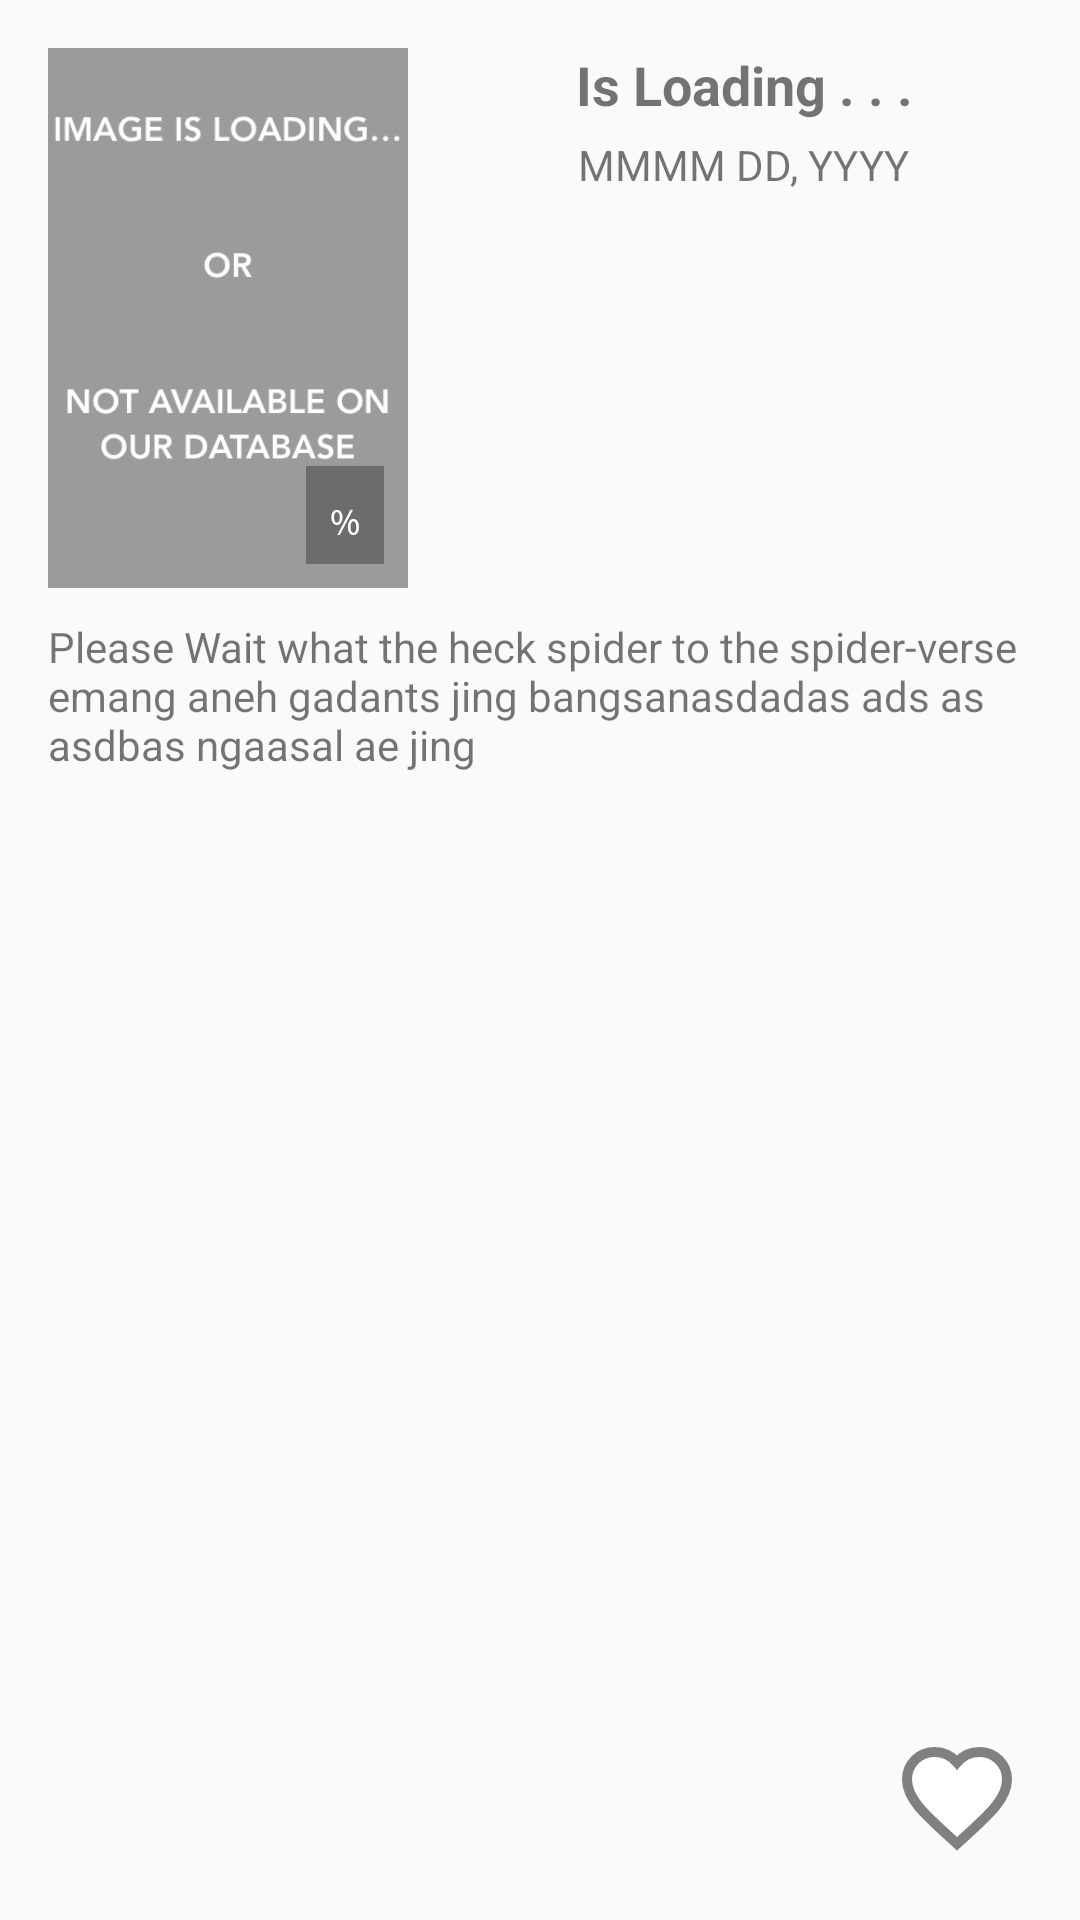

Here is an Android app screen rendered from its layout file. Give the layout XML and the strings, colors and styles it references.
<!-- AndroidManifest.xml: application theme AppTheme -->
<!-- res/layout/activity_detail.xml -->
<?xml version="1.0" encoding="utf-8"?>
<android.support.constraint.ConstraintLayout
    android:id="@+id/detail_container"
    xmlns:android="http://schemas.android.com/apk/res/android"
    xmlns:app="http://schemas.android.com/apk/res-auto"
    xmlns:tools="http://schemas.android.com/tools"
    android:layout_width="match_parent"
    android:layout_height="match_parent"
    android:padding="16dp"
    tools:context="com.idn.falah.madesubmission.DetailActivity">

    <ProgressBar
        android:id="@+id/detail_progress"
        app:layout_constraintEnd_toEndOf="parent"
        app:layout_constraintStart_toStartOf="parent"
        app:layout_constraintTop_toTopOf="parent"
        app:layout_constraintBottom_toBottomOf="parent"
        android:layout_width="wrap_content"
        android:layout_height="wrap_content"
        android:visibility="gone"
        style="?android:attr/progressBarStyle"
        />

    <ImageView
        android:id="@+id/img_detail_foto"
        android:layout_width="120dp"
        android:layout_height="180dp"
        app:layout_constraintTop_toTopOf="parent"
        app:layout_constraintBottom_toBottomOf="parent"
        app:layout_constraintStart_toStartOf="parent"
        app:layout_constraintEnd_toEndOf="parent"
        app:layout_constraintHorizontal_bias="0.0"
        app:layout_constraintVertical_bias="0.0"
        android:contentDescription="@string/poster"
        app:srcCompat="@drawable/not_found" />

    <android.support.constraint.ConstraintLayout
        android:layout_width="wrap_content"
        android:layout_height="wrap_content"
        app:layout_constraintTop_toTopOf="@+id/img_detail_foto"
        app:layout_constraintBottom_toBottomOf="@+id/img_detail_foto"
        app:layout_constraintStart_toStartOf="@+id/img_detail_foto"
        app:layout_constraintEnd_toEndOf="@+id/img_detail_foto"
        app:layout_constraintHorizontal_bias="1.0"
        app:layout_constraintVertical_bias="1.0"
        android:layout_marginBottom="8dp"
        android:layout_marginRight="8dp"
        android:layout_marginEnd="8dp"
        android:padding="6dp"
        android:background="#4D000000">

        <TextView
            android:id="@+id/txt_detail_rating"
            app:layout_constraintStart_toStartOf="parent"
            app:layout_constraintTop_toTopOf="parent"
            app:layout_constraintBottom_toBottomOf="parent"
            tools:text="@string/contoh_rating"
            style="@style/txtRating"/>

        <TextView
            app:layout_constraintBottom_toBottomOf="parent"
            app:layout_constraintEnd_toEndOf="parent"
            app:layout_constraintStart_toEndOf="@id/txt_detail_rating"
            app:layout_constraintTop_toTopOf="parent"
            app:layout_constraintVertical_bias="0.0"
            style="@style/smallPercent"/>

    </android.support.constraint.ConstraintLayout>

    <android.support.constraint.ConstraintLayout
        android:layout_width="0dp"
        android:layout_height="wrap_content"
        app:layout_constraintStart_toEndOf="@+id/img_detail_foto"
        app:layout_constraintEnd_toEndOf="parent"
        app:layout_constraintTop_toTopOf="@id/img_detail_foto"
        app:layout_constraintBottom_toBottomOf="parent"
        app:layout_constraintVertical_bias="0.0"
        android:layout_marginLeft="16dp"
        android:layout_marginStart="16dp">

        <TextView
            android:id="@+id/txt_detail_judul"
            app:layout_constraintTop_toTopOf="parent"
            app:layout_constraintStart_toStartOf="parent"
            app:layout_constraintEnd_toEndOf="parent"
            android:textAlignment="center"
            style="@style/txtTitle"/>

        <TextView
            android:id="@+id/txt_detail_tanggal_rilis"
            app:layout_constraintStart_toStartOf="parent"
            app:layout_constraintEnd_toEndOf="parent"
            app:layout_constraintTop_toBottomOf="@+id/txt_detail_judul"
            app:layout_constraintBottom_toBottomOf="parent"
            android:textAlignment="center"
            android:layout_marginTop="5dp"
            style="@style/txtRelease"/>

    </android.support.constraint.ConstraintLayout>

    <TextView
        android:id="@+id/txt_detail_deskripsi"
        app:layout_constraintBottom_toBottomOf="parent"
        app:layout_constraintEnd_toEndOf="parent"
        app:layout_constraintStart_toStartOf="parent"
        app:layout_constraintTop_toBottomOf="@id/img_detail_foto"
        app:layout_constraintVertical_bias="0.0"
        app:layout_constraintHorizontal_bias="0.0"
        android:layout_marginTop="10dp"
        style="@style/txtDescription" />

    
        
        
        
        
        
        
        
        
        
        

    <Button
        android:id="@+id/fab_favorite_detail"
        android:layout_width="40dp"
        android:layout_height="40dp"
        app:layout_constraintBottom_toBottomOf="parent"
        app:layout_constraintEnd_toEndOf="parent"
        android:layout_marginBottom="5dp"
        android:layout_marginEnd="5dp"
        android:background="@drawable/ic_favorite"
        android:layout_marginRight="5dp" />

</android.support.constraint.ConstraintLayout>
<!-- resources referenced by this layout -->
<resources>
  <!-- drawable ic_favorite (drawable) -->
  <?xml version="1.0" encoding="utf-8"?>
  <vector
      xmlns:android="http://schemas.android.com/apk/res/android"
      android:height="24dp"
      android:width="24dp"
      android:viewportHeight="24.0"
      android:viewportWidth="24.0">
  
      <path
          android:fillColor="#ffffff"
          android:strokeWidth="2"
          android:strokeColor="#808080"
          android:pathData="M12,21.35l-1.45,-1.32C5.4,15.36 2,12.28 2,8.5 2,5.42 4.42,3 7.5,3c1.74,0 3.41,0.81 4.5,2.09C13.09,3.81 14.76,3 16.5,3 19.58,3 22,5.42 22,8.5c0,3.78 -3.4,6.86 -8.55,11.54L12,21.35z"/>
  </vector>
  <!-- drawable not_found: png bitmap (drawable-v24, 17172 bytes) -->
  <string name="contoh_rating">8.4</string>
  <string name="poster">poster</string>
  <style name="smallPercent">
          <item name="android:layout_width">wrap_content</item>
          <item name="android:layout_height">wrap_content</item>
          <item name="android:text">@string/small_persen</item>
          <item name="android:textColor">@android:color/white</item>
      </style>
  <style name="txtDescription">
          <item name="android:layout_width">wrap_content</item>
          <item name="android:layout_height">wrap_content</item>
          <item name="android:text">@string/loading_deskripsi</item>
      </style>
  <style name="txtRating">
          <item name="android:layout_width">wrap_content</item>
          <item name="android:layout_height">wrap_content</item>
          <item name="android:textColor">@android:color/white</item>
          <item name="android:textSize">15sp</item>
      </style>
  <style name="txtRelease">
          <item name="android:layout_width">wrap_content</item>
          <item name="android:layout_height">wrap_content</item>
          <item name="android:text">@string/loading_tanggal_rilis</item>
      </style>
  <style name="txtTitle">
          <item name="android:layout_width">wrap_content</item>
          <item name="android:layout_height">wrap_content</item>
          <item name="android:textSize">18sp</item>
          <item name="android:textStyle">bold</item>
          <item name="android:text">@string/loading_judul</item>
      </style>
  <style name="AppTheme" parent="Theme.AppCompat.Light.DarkActionBar">
          
          <item name="colorPrimary">@color/colorPrimary</item>
          <item name="colorPrimaryDark">@color/colorPrimaryDark</item>
          <item name="colorAccent">@color/colorAccent</item>
      </style>
  <string name="small_persen">﹪</string>
  <string name="loading_deskripsi">Please Wait what the heck spider to the spider-verse emang aneh gadants jing bangsanasdadas ads as asdbas ngaasal ae jing</string>
  <string name="loading_tanggal_rilis">MMMM DD, YYYY</string>
  <string name="loading_judul">Is Loading . . .</string>
  <color name="colorPrimary">#3fb53f</color>
  <color name="colorPrimaryDark">#309f36</color>
  <color name="colorAccent">#FF4081</color>
</resources>
